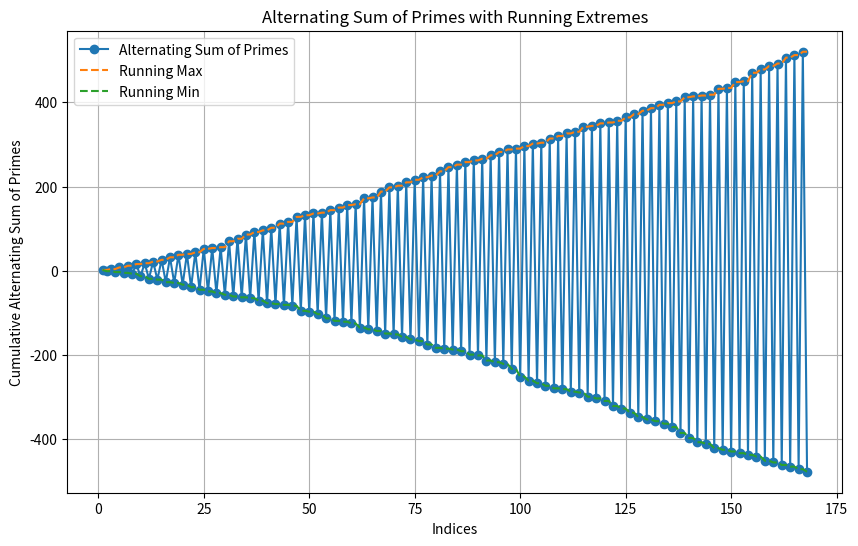

Python code for this plot: (Note: this script raises an exception after producing the figure.)
# -*- coding: utf-8 -*-
"""representingNums.ipynb

Automatically generated by Colab.

Original file is located at
    https://colab.research.google.com/drive/1W96l06FcnoZDQrhGBHZoOxzX4II-Ugz0
"""

import matplotlib.pyplot as plt
import numpy as np
from sympy import Rational
from scipy.optimize import curve_fit

def sieve_of_eratosthenes(limit):
    sieve = [True] * (limit + 1)
    sieve[0], sieve[1] = False, False

    for num in range(2, int(np.sqrt(limit)) + 1):
        if sieve[num]:
            for multiple in range(num * num, limit + 1, num):
                sieve[multiple] = False

    primes = [i for i in range(limit + 1) if sieve[i]]
    return primes

def alternating_sum_of_primes(limit):
    primes = sieve_of_eratosthenes(limit)
    alternating_sum = 0
    alternating_sums = []
    running_max = []
    running_min = []

    for idx, prime in enumerate(primes):
        if idx % 2 == 0:
            alternating_sum += prime
        else:
            alternating_sum -= prime
        alternating_sums.append(alternating_sum)

        # Calculate running cumulative maximum and minimum
        if idx == 0:
            running_max.append(alternating_sum)
            running_min.append(alternating_sum)
        else:
            running_max.append(max(running_max[-1], alternating_sum))
            running_min.append(min(running_min[-1], alternating_sum))

    return alternating_sums, running_max, running_min

def exp_decay_func(x, a, b, c):
    return a * np.exp(-b * x) + c

def running_extremes_fit(indices, running_extremes):
    x = np.array(indices)
    y = np.array(running_extremes)

    popt, _ = curve_fit(exp_decay_func, x, y, p0=(y[0], 0.01, y[-1]))

    return popt

def print_simplified_function(coefficients):
    simplified_coeffs = [Rational(coeff).limit_denominator() for coeff in coefficients]
    print(f"{simplified_coeffs[0]} * exp(-{simplified_coeffs[1]} * x) + {simplified_coeffs[2]}")

def plot_alternating_sum_with_running_extremes(indices, alternating_sums, running_max, running_min):
    plt.figure(figsize=(10, 6))

    # Plot the alternating sum of primes
    plt.plot(indices, alternating_sums, label='Alternating Sum of Primes', marker='o')

    # Plot the running cumulative maximum and minimum
    plt.plot(indices, running_max, label='Running Max', linestyle='--')
    plt.plot(indices, running_min, label='Running Min', linestyle='--')

    plt.xlabel('Indices')
    plt.ylabel('Cumulative Alternating Sum of Primes')
    plt.title('Alternating Sum of Primes with Running Extremes')
    plt.legend()
    plt.grid(True)
    plt.show()

# Set the limit for calculating the alternating sum of primes
limit = 1000  # Adjust the limit as needed

alternating_sums, running_max, running_min = alternating_sum_of_primes(limit)
indices = np.arange(1, len(alternating_sums) + 1)

plot_alternating_sum_with_running_extremes(indices, alternating_sums, running_max, running_min)

# Calculate and print the best-fit functions for running max and min
max_coeffs = running_extremes_fit(indices, running_max)
min_coeffs = running_extremes_fit(indices, running_min)

print("Best-Fit Function for Running Maximum:")
print_simplified_function(max_coeffs)

print("\nBest-Fit Function for Running Minimum:")
print_simplified_function(min_coeffs)
